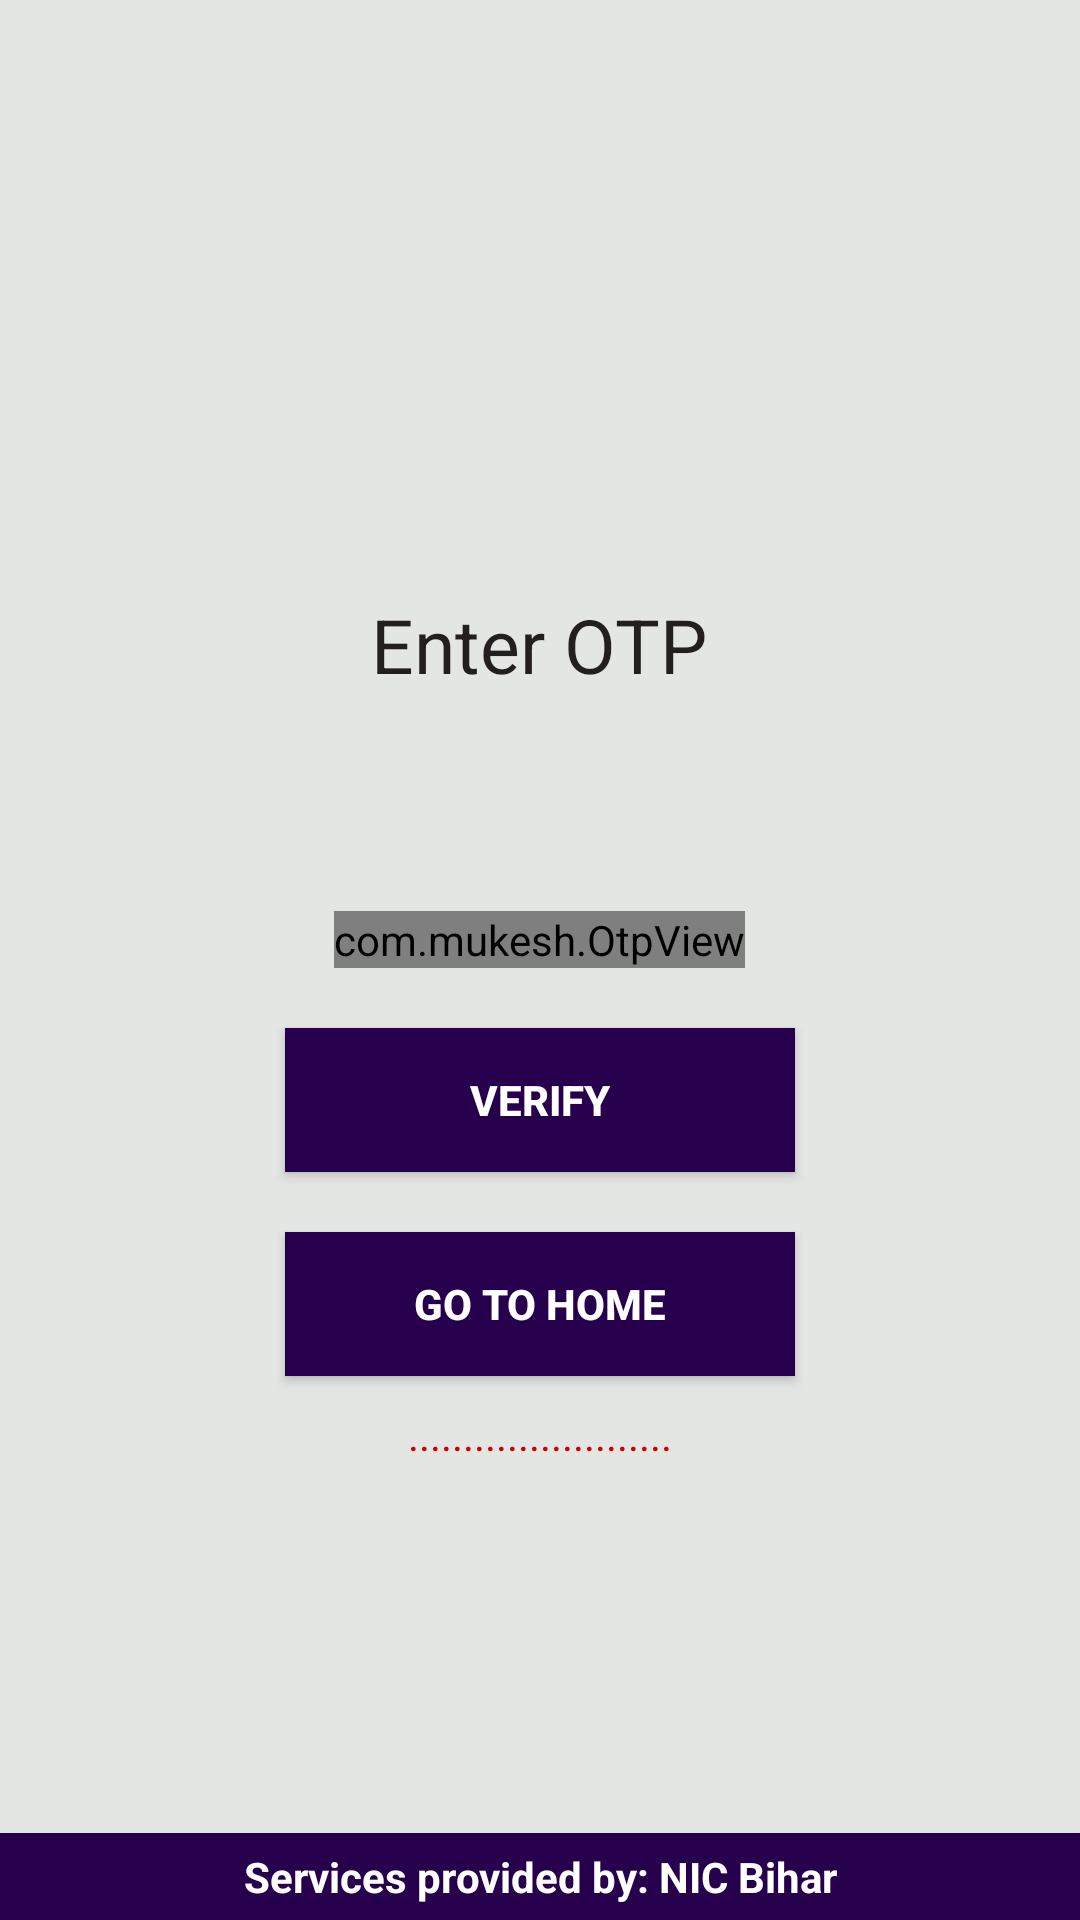

Produce the Android XML layout that renders to this screen, including the resource entries it uses.
<!-- AndroidManifest.xml: application theme AppTheme -->
<!-- res/layout/activity_o_t_p_validation.xml -->
<?xml version="1.0" encoding="utf-8"?>
<RelativeLayout xmlns:android="http://schemas.android.com/apk/res/android"
    android:layout_width="match_parent"
    android:layout_height="match_parent"
    xmlns:app="http://schemas.android.com/apk/res-auto"
    xmlns:tools="http://schemas.android.com/tools"
    android:background="@color/colorGrayLight"
    android:orientation="vertical"
    tools:context=".OTPValidationActivity">

    <TextView
        android:layout_width="match_parent"
        android:layout_height="wrap_content"
        android:layout_alignParentBottom="true"
        android:layout_centerHorizontal="true"
        android:layout_marginTop="10dip"
        android:background="@color/colorPrimary"
        android:clickable="true"
        android:gravity="center"
        android:padding="5dip"
        android:text="Services provided by: NIC Bihar"
        android:textColor="@android:color/white"
        android:textSize="14sp"
        android:textStyle="bold" />

    <LinearLayout
        android:layout_width="match_parent"
        android:layout_height="match_parent"
        android:orientation="vertical"
        android:layout_alignParentTop="true"
        android:layout_alignParentLeft="true"
        android:layout_alignParentStart="true">

        <ImageView
            android:layout_width="match_parent"
            android:layout_height="0dip"
            android:layout_gravity="center"
            android:layout_marginTop="50dip"
            android:layout_weight="1"
            android:foregroundGravity="center"
            android:src="@drawable/ic2" />

        <LinearLayout
            android:layout_width="match_parent"
            android:layout_height="0dip"
            android:layout_weight="4"
            android:orientation="vertical">

            <TextView
                android:layout_width="wrap_content"
                android:layout_height="wrap_content"
                android:layout_gravity="center_horizontal"
                android:layout_marginLeft="20dip"
                android:layout_marginRight="20dip"
                android:layout_marginTop="30dip"
                android:clickable="true"
                android:gravity="center"
                android:text="Enter OTP"
                android:textColor="#231F20"
                android:textSize="25sp" />

            <com.mukesh.OtpView
                android:id="@+id/otp_view"
                android:layout_width="wrap_content"
                android:layout_height="wrap_content"
                android:layout_gravity="center_horizontal"
                android:layout_marginTop="72dp"
                android:inputType="number"
                android:itemBackground="@color/colorGray"
                android:textColor="@android:color/black"
                app:itemCount="5"
                app:lineColor="@color/colorGray"
                app:viewType="line"
                />

            <LinearLayout
                android:layout_width="wrap_content"
                android:layout_height="wrap_content"
                android:layout_gravity="center_horizontal"
                android:layout_marginTop="10dip"
                android:orientation="horizontal"
                android:visibility="gone"
                android:weightSum="1">

                <EditText
                    android:layout_width="40dip"
                    android:layout_height="50dip"
                    android:layout_gravity="center_horizontal"
                    android:background="@android:color/transparent"
                    android:gravity="center"
                    android:inputType="number"
                    android:maxLength="1"
                    android:textColor="@color/colorGrayDark"
                    android:textSize="20sp"
                    android:textStyle="bold" />

                <EditText
                    android:layout_width="40dip"
                    android:layout_height="50dip"
                    android:layout_gravity="center_horizontal"
                    android:layout_marginLeft="4dip"
                    android:background="@android:color/transparent"
                    android:gravity="center"
                    android:inputType="number"
                    android:maxLength="1"
                    android:textColor="@color/colorGrayDark"
                    android:textSize="20sp"
                    android:textStyle="bold" />

                <EditText
                    android:layout_width="40dip"
                    android:layout_height="50dip"
                    android:layout_gravity="center_horizontal"
                    android:layout_marginLeft="4dip"
                    android:layout_weight="0.13"
                    android:background="@android:color/transparent"
                    android:gravity="center"
                    android:inputType="number"
                    android:maxLength="1"
                    android:textColor="@color/colorGrayDark"
                    android:textSize="20sp"
                    android:textStyle="bold" />

                <EditText
                    android:layout_width="40dip"
                    android:layout_height="50dip"
                    android:layout_gravity="center_horizontal"
                    android:layout_marginLeft="4dip"
                    android:background="@android:color/transparent"
                    android:gravity="center"
                    android:inputType="number"
                    android:maxLength="1"
                    android:textColor="@color/colorGrayDark"
                    android:textSize="20sp"
                    android:textStyle="bold" />

            </LinearLayout>

            <Button
                android:id="@+id/verify"
                android:layout_width="170dip"
                android:layout_height="wrap_content"
                android:layout_gravity="center_horizontal"
                android:layout_marginTop="20dip"
                android:background="@color/colorPrimary"
                android:text="Verify"
                android:textColor="@android:color/white"
                android:textStyle="bold" />

            <Button
                android:id="@+id/go_to_home"
                android:layout_width="170dip"
                android:layout_height="wrap_content"
                android:layout_gravity="center_horizontal"
                android:layout_marginTop="20dip"
                android:background="@color/colorPrimary"
                android:text="GO TO HOME"
                android:textColor="@android:color/white"
                android:textStyle="bold"
                android:visibility="visible" />
            <TextView
                android:id="@+id/check_con_pay"
                android:layout_width="match_parent"
                android:layout_height="wrap_content"
                android:textColor="@android:color/holo_red_dark"
                android:padding="10dp"
                android:gravity="center"
                android:text="........................"/>
            <Button
                android:id="@+id/but_sync_again"
                android:layout_width="170dip"
                android:layout_height="wrap_content"
                android:background="@color/colorPrimary"
                android:textColor="@android:color/white"
                android:layout_gravity="center_horizontal"
                android:text="Syncronise"
                android:visibility="gone"
                />
        </LinearLayout>

    </LinearLayout>

</RelativeLayout>
<!-- resources referenced by this layout -->
<resources>
  <color name="colorGray">#D4D6D4</color>
  <color name="colorGrayDark">#333535</color>
  <color name="colorGrayLight">#e4e6e4</color>
  <color name="colorPrimary">#26004c</color>
  <style name="AppTheme" parent="Theme.MaterialComponents.Light.NoActionBar">
          
          <item name="colorPrimary">@color/colorPrimary</item>
          <item name="colorPrimaryDark">@color/colorPrimaryDark</item>
          <item name="colorAccent">@color/colorAccent</item>
          <item name="otpViewStyle">@style/OtpWidget.OtpView</item>
      </style>
  <color name="colorPrimaryDark">#190033</color>
  <color name="colorAccent">#272985</color>
  <style name="OtpWidget.OtpView" parent="Widget.AppCompat.EditText">
          <item name="android:background">@null</item>
          <item name="android:minHeight">0dp</item>
          <item name="android:maxLines">1</item>
      </style>
</resources>
